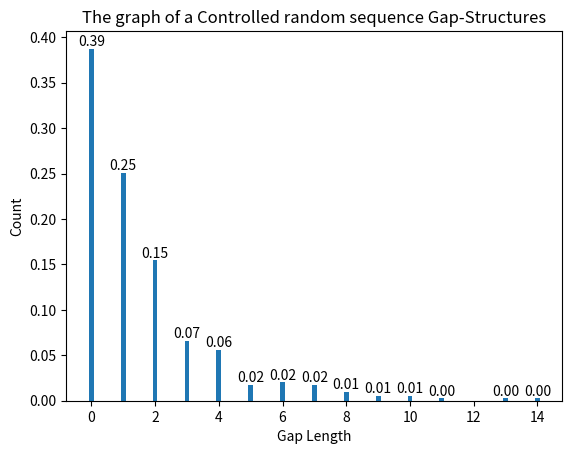
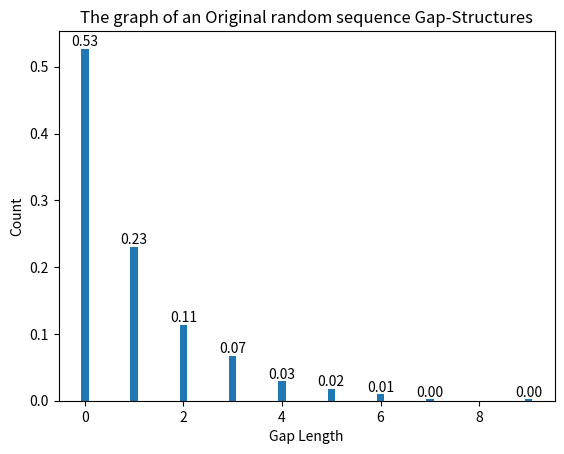

Generate these figures, in order, with matplotlib:
import matplotlib.pyplot as plt
import scipy.stats as stats
import random
import secrets
import numpy as np
import hashlib
import os

# -------------------------  user input  --------------------------------------------------------------------

seq_len = 1024           # sequence length
seed = os.urandom(32)    # Select any random value as seed >32
# zero_prob = 0.60         # Probability of generating a zero

# ======================= a list of ones in the sequences =============================

# rnd_seq1 = np.ones(seq_len, dtype=int).tolist()
# rnd_seq1 = [1] * seq_len
# rnd_seq1 = [1 for _ in range(seq_len)]

# print(rnd_seq1)

# ======================= OS.Urandom Generator =============================

# number_of_bytes = (seq_len + 7) // 8        # Convert seq_len to bytes
# rnd_seed = os.urandom(number_of_bytes)      # Generate required random bytes
# bin_seq = ''                                # Create empty string for binary list
# for byte in rnd_seed:
#     binary_byte = format(byte, '08b')       # Convert bytes into binary with by leading zeros and 8 bit width
#     bin_seq += binary_byte                  # Append the bits into the string
#
# bin_seq = bin_seq[:seq_len]                 # Consider only required sequence length
# rnd_seq1 = [int(bit) for bit in bin_seq]    # Convert string to integer list
# secrets.SystemRandom().shuffle(rnd_seq1)    # Shuffle the sequence securely


# ======================= Rand_below Generator =============================

# rnd_seq1 = []                                   # Create empty list for new sequence
# for _ in range(seq_len):
#     random_integer = secrets.randbelow(100)     # select any random number from 0-99
#     if random_integer < zero_prob * 100:        # if the number is less than zero probability
#         rnd_seq1.append(0)                      # append a zero
#     else:
#         rnd_seq1.append(1)                      # or append a one
# secrets.SystemRandom().shuffle(rnd_seq1)        # securely shuffle the elements by creating instance of SystemRandom()


# ======================= Random bit Generator =============================
# rnd_seq1 = []                                   # Create empty list for new sequence
# for _ in range(seq_len):
#     if random.random() < zero_prob:             # generate a random float between 0-1
#         rnd_seq1.append(0)
#     else:
#         rnd_seq1.append(1)
#
# secrets.SystemRandom().shuffle(rnd_seq1)        # securely shuffle the elements by creating instance of SystemRandom()
#
# print(rnd_seq1, "\n\n")                 # Print the random binary sequence

# ======================= Hash RNG function =============================

def Hash_RNG(initial_seed, length_bits):

    hash_256 = hashlib.sha256(initial_seed)     # Initiate the basic hash object
    num_bytes = (length_bits + 7) // 8          # Convert unsigned integer to >= nearest bytes

    bytes_seq = b''                             # Create empty list for bytes
    while len(bytes_seq) < num_bytes:           # Generate random bytes using the hash_256
        hash_256.update(bytes_seq)              # Update with a current object using the all updated bytes
        bytes_seq += hash_256.digest()          # take the Hash value as a sequence of bytes and Extend the sequence

    bin_seq = ''                                # Create empty string for binary list
    for byte in bytes_seq:
        binary_byte = format(byte, '08b')       # Convert bytes into binary with by leading zeros and 8 bit width
        bin_seq += binary_byte                  # Append the bits into the string

    bin_seq = bin_seq[:length_bits]             # Consider only required sequence length
    binary_list = [int(bit) for bit in bin_seq]  # Convert string to integer list

    return binary_list


rnd_seq1 = Hash_RNG(seed, seq_len)
# print(rnd_seq1)


# ======================= Controlling the gap of non gaps =============================


# def count_non_gaps(sequence):
#     return sum(1 for i in range(len(sequence) - 1) if sequence[i] == 1 and sequence[i + 1] == 1)
#
#
# def edit_sequence(sequence, desired_probability):
#     edited_sequence = sequence.copy()  # Make a copy of the original sequence to avoid modifying it directly
#
#     current_non_gaps = count_non_gaps(edited_sequence)
#     total_possible_insertions = len(edited_sequence) - current_non_gaps
#
#     while current_non_gaps / total_possible_insertions < desired_probability:
#         # Find a random index with a zero value to insert a one
#         index = random.randint(0, len(edited_sequence) - 1)
#
#         if edited_sequence[index] == 0:
#             edited_sequence[index] = 1
#             current_non_gaps += 1
#
#     return edited_sequence
#
#
# # Input your existing sequence as a list
# existing_sequence = rnd_seq2
#
# # Define the desired probability (e.g., 0.3 for 30% chance of two ones in a row)
# desired_prob = 0.6
#
# # Edit the sequence
# rnd_seq1 = edit_sequence(existing_sequence, desired_prob)


# ================= control bits in the random sequence ========================


def ctrl_0s_1s(sequence, prob):                          # Control the occurrence of zeros and ones in the sequence
    one_prob = 1 - prob                                  # calculate occurrence of Ones
    n_seq = []                                           # Create empty list for new sequence

    for bit in sequence:
        if bit == 0 and np.random.rand() > prob:         # check the present bit = 0 and random float is > prob
            n_seq.append(1)                              # if YES, update a new bit
        elif bit == 1 and np.random.rand() > one_prob:   # check the present bit = 1 and random float is > prob
            n_seq.append(0)                              # if YES, update a new bit
        else:
            n_seq.append(bit)                            # Otherwise keep the original value

    # secrets.SystemRandom().shuffle(n_seq)                # Shuffle the sequence securely
    return n_seq


zero_prob = 0.6
rnd_seq = ctrl_0s_1s(rnd_seq1, zero_prob)
# print("controlled: ", rnd_seq)
# print("Random: ", rnd_seq1)

# ======================= Calculate Gap Structures =============================


def cal_gaps(sequence):
    gap = []
    gap_counter = 0
    no_gap = 0                          # when we do not know the first bit is 1 or 0 so the condition is false

    for bits in sequence:
        if bits == 0:
            gap_counter += 1            # calculate the number of continued zeros between two ones
        elif bits == 1:                 # finds the 1s in a list start checking for no gaps.
            if no_gap:                  # if there are two continued 1s in a list then append the counter
                gap.append(gap_counter)  # add 0s in every step with no gap
            gap_counter = 0             # Reset the counter
            no_gap = 1                  # found the no_gap in the list, it is true
    return gap


# Calculate gap structures for rnd_seq and M_sequence
rnd_gaps = cal_gaps(rnd_seq)
o_rnd_gaps = cal_gaps(rnd_seq1)


# ==================== Count and Normalise the gap structure ================================


def cal_norm_gaps(my_seq, o_seq):                   # find the unique gaps in the sequence
    uniq_gaps = []
    counts = []
    for unq_gap_len in set(my_seq):
        count = my_seq.count(unq_gap_len)   # count repetition of same gaps
        uniq_gaps.append(unq_gap_len)       # find and store the unique gaps
        counts.append(count)                # Total Number of similar gaps

    # Normalise the gap structures
    total = sum(o_seq)                     # sum of Gap sequence
    norm_gaps = []                          # normalised gap structures
    for count in counts:
        normalised = count / total          # normalise every count using total sum of gaps
        norm_gaps.append(normalised)        # store normalised gaps in a list

    return uniq_gaps, norm_gaps


rnd_uniq_gaps, rnd_norm_gaps = cal_norm_gaps(rnd_gaps, rnd_seq)
o_rnd_uniq_gaps, o_rnd_norm_gaps = cal_norm_gaps(o_rnd_gaps, rnd_seq1)


# ======================== Chi-Square Test ====================================
rnd_zeros = rnd_seq.count(0)                # counting zeros in the sequence
rnd_ones = rnd_seq.count(1)                 # counting ones in the sequence
o_rnd_zeros = rnd_seq1.count(0)                # counting zeros in the sequence
o_rnd_ones = rnd_seq1.count(1)                 # counting ones in the sequence

print(f"Original Random Sequence Balance - 0s= {o_rnd_zeros}, 1s= {o_rnd_ones} \n\n")
print(f"Controlled Random Sequence Balance - 0s= {rnd_zeros}, 1s= {rnd_ones} \n\n")

expected_value = 0.5 * seq_len              # expected values of zeros and ones


def test(zeros, ones, expected):
    # using the equation of Chi-Square test
    chi_square = (zeros - expected) ** 2 / expected + (ones - expected) ** 2 / expected

    p_val_cdf = stats.chi2.cdf(chi_square, df=1)  # get the probability value using cumulative distribution function
    p_val_pdf = stats.chi2.pdf(chi_square, df=1)  # df = 1 bcz we have only 0s and 1s

    return chi_square, p_val_cdf, p_val_pdf


# # Calculate Chi-square test results and p-values for gap structures
# rnd_chi, rnd_p_value_cdf, rnd_p_value_pdf = test(rnd_zeros, rnd_ones, expected_value)
# o_rnd_chi, o_rnd_p_value_cdf, o_rnd_p_value_pdf = test(o_rnd_zeros, o_rnd_ones, expected_value)
# #
# #
# # # Print Chi-square test results and p-values
# print("Chi-square test Result of an Original Random Sequence :", o_rnd_chi)
# print("P-value (CDF) of an Original Random Sequence          :", o_rnd_p_value_cdf)
# print("P-value (pDF) of an Original Random Sequence          :", o_rnd_p_value_pdf, "\n")
# #
# print("Chi-square test Result of a Controlled Random Sequence :", rnd_chi)
# print("P-value (CDF) of a Controlled Random Sequence          :", rnd_p_value_cdf)
# print("P-value (pDF) of a Controlled Random Sequence          :", rnd_p_value_pdf, "\n")


# ============================ Graphs ==========================================


# Plot the Gap Structures of rnd_seq and M_sequence
def plot_histogram(uniq_gaps, norm_gaps, title):
    plt.figure()
    bars = plt.bar(uniq_gaps, norm_gaps, width=0.15, align='center')
    plt.title(title)
    plt.xlabel("Gap Length")
    plt.ylabel("Count")

    for num in range(len(bars)):            # write the normalised value on top of the bars
        bar = bars[num]
        value = norm_gaps[num]
        x_pos = bar.get_x() + bar.get_width() / 2
        plt.text(x_pos, value, f"{value:.2f}", ha='center', va='bottom')


plot_histogram(rnd_uniq_gaps, rnd_norm_gaps, "The graph of a Controlled random sequence Gap-Structures")
plot_histogram(o_rnd_uniq_gaps, o_rnd_norm_gaps, "The graph of an Original random sequence Gap-Structures")

plt.show()
